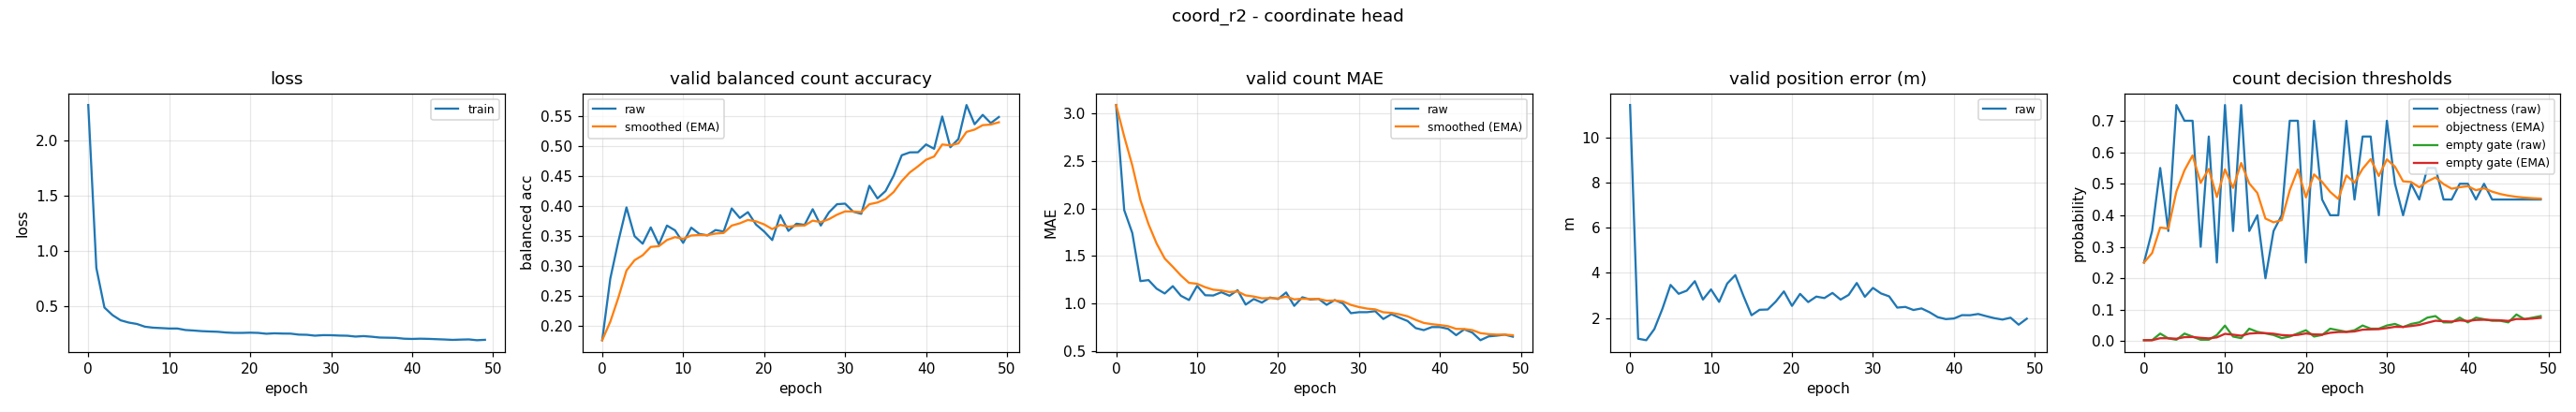

The table this chart was drawn from, first rows:
epoch, train_loss, valid_bal, valid_bal_smoothed, valid_mae, valid_mae_smoothed, valid_error_m, valid_threshold, valid_threshold_smoothed, valid_empty_threshold, valid_empty_threshold_smoothed
0, 2.32, 0.1761, 0.1761, 3.09, 3.09, 11.43, 0.25, 0.25, 0.003341, 0.003341
1, 0.8466, 0.279, 0.2069, 1.984, 2.759, 1.091, 0.35, 0.28, 0.003599, 0.003418
2, 0.4887, 0.3416, 0.2473, 1.742, 2.454, 1.025, 0.55, 0.361, 0.02439, 0.00971
3, 0.42, 0.3979, 0.2925, 1.237, 2.089, 1.519, 0.35, 0.3577, 0.00923, 0.009566
4, 0.3733, 0.3498, 0.3097, 1.247, 1.836, 2.42, 0.75, 0.4754, 0.004755, 0.008123
5, 0.353, 0.3372, 0.318, 1.157, 1.632, 3.47, 0.7, 0.5428, 0.02439, 0.013
6, 0.3404, 0.3645, 0.3319, 1.106, 1.475, 3.078, 0.7, 0.5899, 0.01474, 0.01352
7, 0.3155, 0.3359, 0.3331, 1.184, 1.387, 3.217, 0.3, 0.503, 0.004923, 0.01094
8, 0.3068, 0.3676, 0.3434, 1.082, 1.296, 3.636, 0.65, 0.5471, 0.004941, 0.009143
9, 0.3031, 0.3595, 0.3483, 1.037, 1.218, 2.823, 0.25, 0.4579, 0.01979, 0.01234
10, 0.2991, 0.3387, 0.3454, 1.186, 1.209, 3.271, 0.75, 0.5456, 0.04971, 0.02355
11, 0.2992, 0.3641, 0.351, 1.088, 1.172, 2.72, 0.35, 0.4869, 0.01496, 0.02097
12, 0.2856, 0.3536, 0.3518, 1.085, 1.146, 3.532, 0.75, 0.5658, 0.00998, 0.01767
13, 0.281, 0.3512, 0.3516, 1.12, 1.138, 3.904, 0.35, 0.5011, 0.03991, 0.02434
14, 0.2754, 0.3601, 0.3541, 1.082, 1.121, 2.989, 0.4, 0.4708, 0.02995, 0.02603
15, 0.2723, 0.3576, 0.3552, 1.141, 1.127, 2.129, 0.2, 0.3895, 0.02496, 0.02571
16, 0.2697, 0.3962, 0.3675, 0.9894, 1.086, 2.371, 0.35, 0.3777, 0.01995, 0.02398
17, 0.263, 0.3803, 0.3713, 1.048, 1.075, 2.383, 0.4, 0.3844, 0.009989, 0.01978
18, 0.2597, 0.39, 0.3769, 1.011, 1.055, 2.735, 0.7, 0.4791, 0.01498, 0.01834
19, 0.2596, 0.3692, 0.3746, 1.064, 1.058, 3.184, 0.7, 0.5453, 0.025, 0.02034
20, 0.2615, 0.3577, 0.3695, 1.048, 1.055, 2.543, 0.25, 0.4567, 0.03498, 0.02473
21, 0.2595, 0.3433, 0.3617, 1.117, 1.074, 3.075, 0.7, 0.5297, 0.01498, 0.02181
22, 0.2518, 0.385, 0.3687, 0.9761, 1.044, 2.712, 0.45, 0.5058, 0.01999, 0.02126
23, 0.2557, 0.3587, 0.3657, 1.066, 1.051, 2.954, 0.4, 0.4741, 0.03998, 0.02688
24, 0.2535, 0.3707, 0.3672, 1.043, 1.048, 2.889, 0.4, 0.4518, 0.03498, 0.02931
25, 0.2529, 0.3687, 0.3676, 1.051, 1.049, 3.115, 0.7, 0.5263, 0.02999, 0.02951
26, 0.244, 0.3949, 0.3758, 0.9867, 1.03, 2.822, 0.45, 0.5034, 0.03498, 0.03115
27, 0.2424, 0.3676, 0.3733, 1.037, 1.032, 3.028, 0.65, 0.5474, 0.04997, 0.0368
28, 0.2344, 0.3895, 0.3782, 1.003, 1.023, 3.555, 0.65, 0.5782, 0.03999, 0.03776
29, 0.2391, 0.4032, 0.3857, 0.8989, 0.9861, 2.946, 0.4, 0.5247, 0.03997, 0.03842
30, 0.2385, 0.4042, 0.3912, 0.9096, 0.9632, 3.338, 0.7, 0.5773, 0.04997, 0.04189
31, 0.2354, 0.3908, 0.3911, 0.9096, 0.9471, 3.093, 0.5, 0.5541, 0.05499, 0.04582
32, 0.2339, 0.3872, 0.3899, 0.9202, 0.939, 2.964, 0.4, 0.5079, 0.04498, 0.04557
33, 0.2263, 0.434, 0.4031, 0.8378, 0.9086, 2.467, 0.5, 0.5055, 0.05499, 0.04839
34, 0.2306, 0.4129, 0.4061, 0.8883, 0.9025, 2.497, 0.45, 0.4889, 0.05996, 0.05186
35, 0.225, 0.4252, 0.4118, 0.8511, 0.8871, 2.362, 0.55, 0.5072, 0.07499, 0.0588
36, 0.2175, 0.4508, 0.4235, 0.8165, 0.8659, 2.431, 0.55, 0.52, 0.07999, 0.06516
37, 0.2161, 0.485, 0.442, 0.742, 0.8287, 2.26, 0.45, 0.499, 0.05999, 0.06361
38, 0.2146, 0.4898, 0.4563, 0.7207, 0.7963, 2.045, 0.45, 0.4843, 0.05999, 0.06252
39, 0.2071, 0.4899, 0.4664, 0.7527, 0.7832, 1.958, 0.5, 0.489, 0.07499, 0.06627
40, 0.2049, 0.5031, 0.4774, 0.7527, 0.7741, 1.985, 0.5, 0.4923, 0.06, 0.06438
41, 0.2072, 0.4958, 0.4829, 0.734, 0.7621, 2.134, 0.45, 0.4796, 0.075, 0.06757
42, 0.2056, 0.5498, 0.503, 0.6676, 0.7337, 2.13, 0.5, 0.4857, 0.07, 0.0683
43, 0.2026, 0.4983, 0.5016, 0.7287, 0.7322, 2.185, 0.45, 0.475, 0.065, 0.06731
44, 0.1999, 0.5121, 0.5047, 0.6941, 0.7208, 2.088, 0.45, 0.4675, 0.065, 0.06662
45, 0.1963, 0.5689, 0.524, 0.6144, 0.6889, 2, 0.45, 0.4623, 0.06, 0.06463
46, 0.1989, 0.5368, 0.5278, 0.6543, 0.6785, 1.938, 0.45, 0.4586, 0.085, 0.07074
47, 0.2007, 0.5524, 0.5352, 0.6622, 0.6736, 2.021, 0.45, 0.456, 0.07, 0.07052
48, 0.1933, 0.5387, 0.5363, 0.6729, 0.6734, 1.711, 0.45, 0.4542, 0.075, 0.07186
49, 0.197, 0.5489, 0.5401, 0.6516, 0.6668, 1.977, 0.45, 0.4529, 0.08, 0.0743
